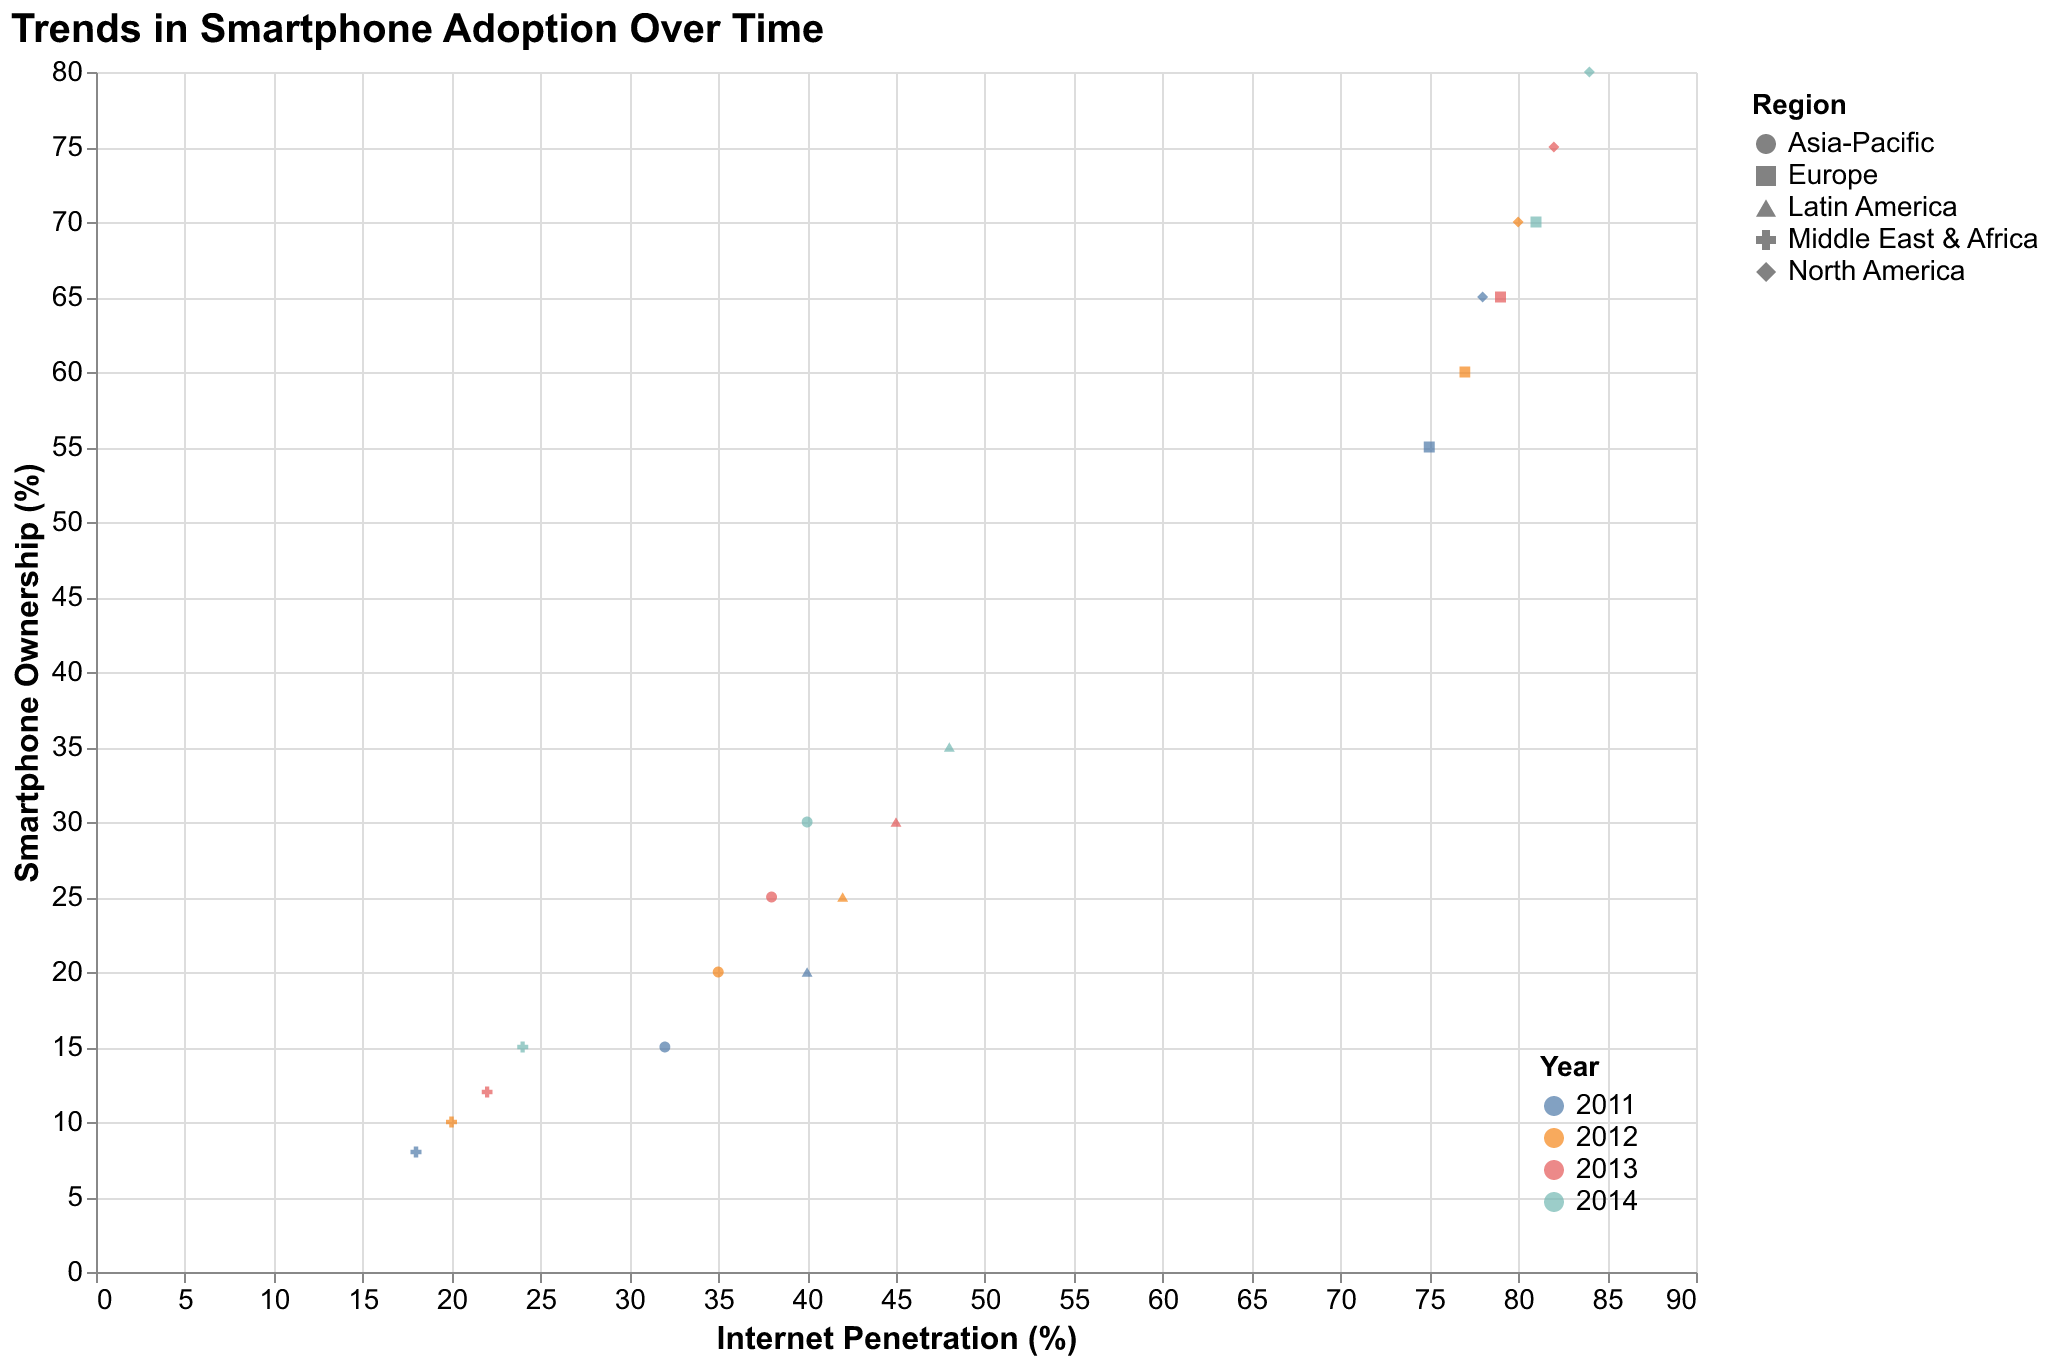

The file beside this chart, header and first rows:
Year, Region, Internet Penetration, Smartphone Ownership
2011, North America, 78, 65
2011, Europe, 75, 55
2011, Asia-Pacific, 32, 15
2011, Middle East & Africa, 18, 8
2011, Latin America, 40, 20
2012, North America, 80, 70
2012, Europe, 77, 60
2012, Asia-Pacific, 35, 20
2012, Middle East & Africa, 20, 10
2012, Latin America, 42, 25
2013, North America, 82, 75
2013, Europe, 79, 65
2013, Asia-Pacific, 38, 25
2013, Middle East & Africa, 22, 12
2013, Latin America, 45, 30
2014, North America, 84, 80
2014, Europe, 81, 70
2014, Asia-Pacific, 40, 30
2014, Middle East & Africa, 24, 15
2014, Latin America, 48, 35
